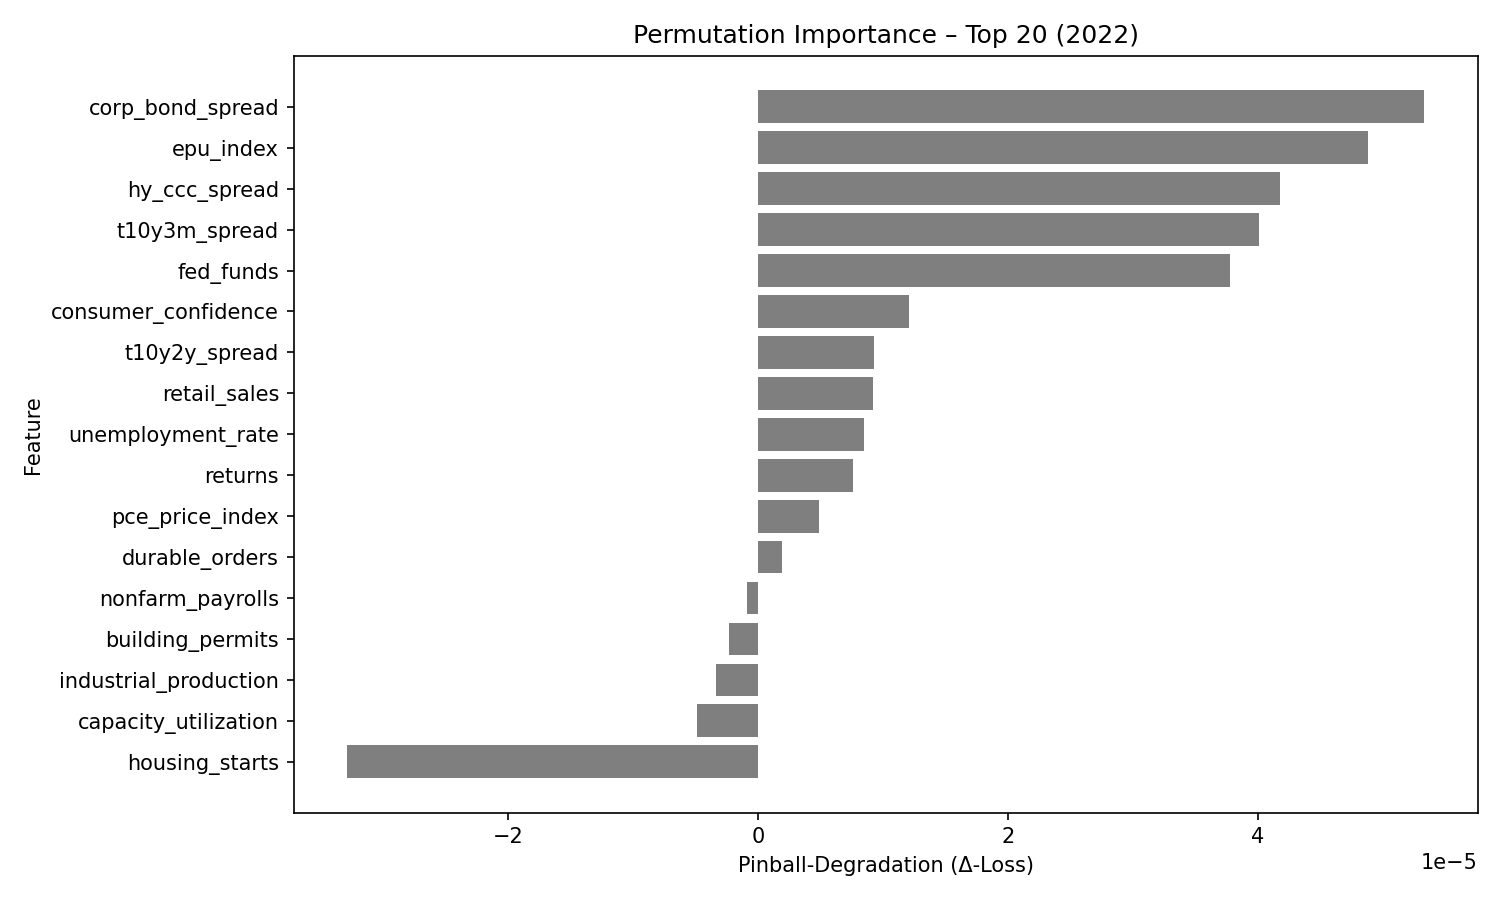

The table this chart was drawn from, first rows:
feature, pinball_degradation
corp_bond_spread, 5.32486e-05
epu_index, 4.8785703e-05
hy_ccc_spread, 4.1775405e-05
t10y3m_spread, 4.006806e-05
fed_funds, 3.77642e-05
consumer_confidence, 1.2055971e-05
t10y2y_spread, 9.249896e-06
retail_sales, 9.160023e-06
unemployment_rate, 8.468516e-06
returns, 7.6214783e-06
pce_price_index, 4.895963e-06
durable_orders, 1.8831342e-06
nonfarm_payrolls, -8.64733e-07
building_permits, -2.3364555e-06
industrial_production, -3.3713877e-06
capacity_utilization, -4.872214e-06
housing_starts, -3.2867305e-05
